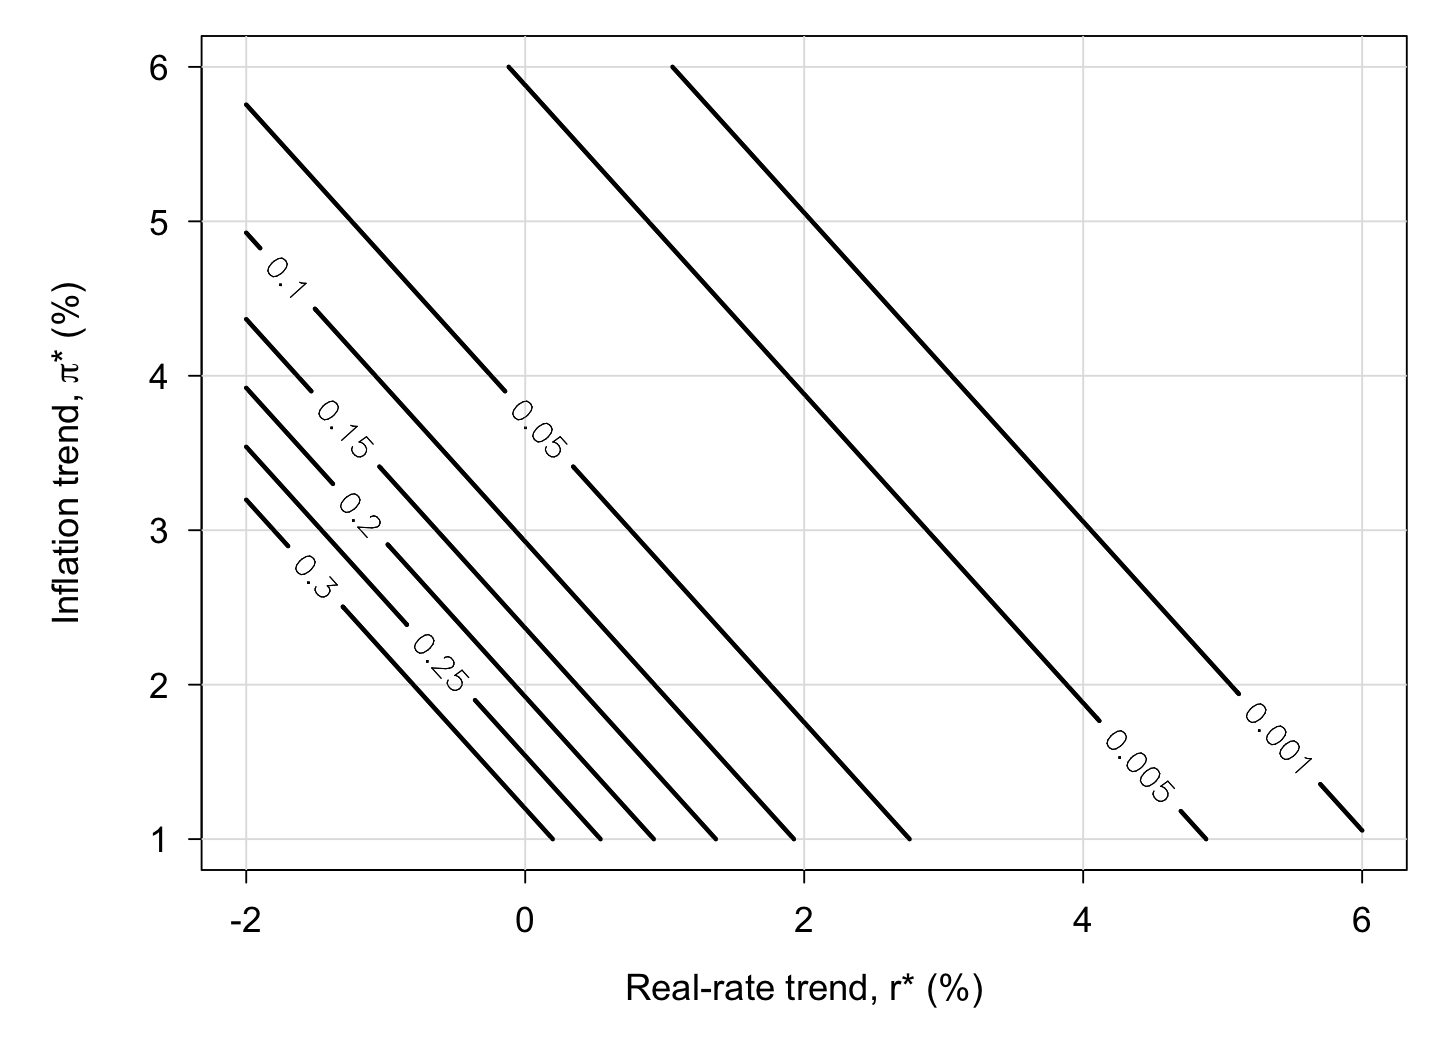

The data file committed next to this chart (first rows):
r_star, pi_star, lower_bound_probability
-2, 1, 0.6693
-1.95, 1, 0.6613
-1.9, 1, 0.6533
-1.85, 1, 0.6452
-1.8, 1, 0.637
-1.75, 1, 0.6287
-1.7, 1, 0.6204
-1.65, 1, 0.6121
-1.6, 1, 0.6036
-1.55, 1, 0.5952
-1.5, 1, 0.5867
-1.45, 1, 0.5781
-1.4, 1, 0.5695
-1.35, 1, 0.5609
-1.3, 1, 0.5523
-1.25, 1, 0.5436
-1.2, 1, 0.5349
-1.15, 1, 0.5262
-1.1, 1, 0.5175
-1.05, 1, 0.5087
-1, 1, 0.5
-0.95, 1, 0.4913
-0.9, 1, 0.4825
-0.85, 1, 0.4738
-0.8, 1, 0.4651
-0.75, 1, 0.4564
-0.7, 1, 0.4477
-0.65, 1, 0.4391
-0.6, 1, 0.4305
-0.55, 1, 0.4219
-0.5, 1, 0.4133
-0.45, 1, 0.4048
-0.4, 1, 0.3964
-0.35, 1, 0.3879
-0.3, 1, 0.3796
-0.25, 1, 0.3713
-0.2, 1, 0.363
-0.15, 1, 0.3548
-0.1, 1, 0.3467
-0.05, 1, 0.3387
0, 1, 0.3307
0.05, 1, 0.3228
0.1, 1, 0.315
0.15, 1, 0.3072
0.2, 1, 0.2996
0.25, 1, 0.292
0.3, 1, 0.2846
0.35, 1, 0.2772
0.4, 1, 0.2699
0.45, 1, 0.2627
0.5, 1, 0.2556
0.55, 1, 0.2486
0.6, 1, 0.2417
0.65, 1, 0.2349
0.7, 1, 0.2283
0.75, 1, 0.2217
0.8, 1, 0.2152
0.85, 1, 0.2089
0.9, 1, 0.2027
0.95, 1, 0.1965
... 16,201 more rows
